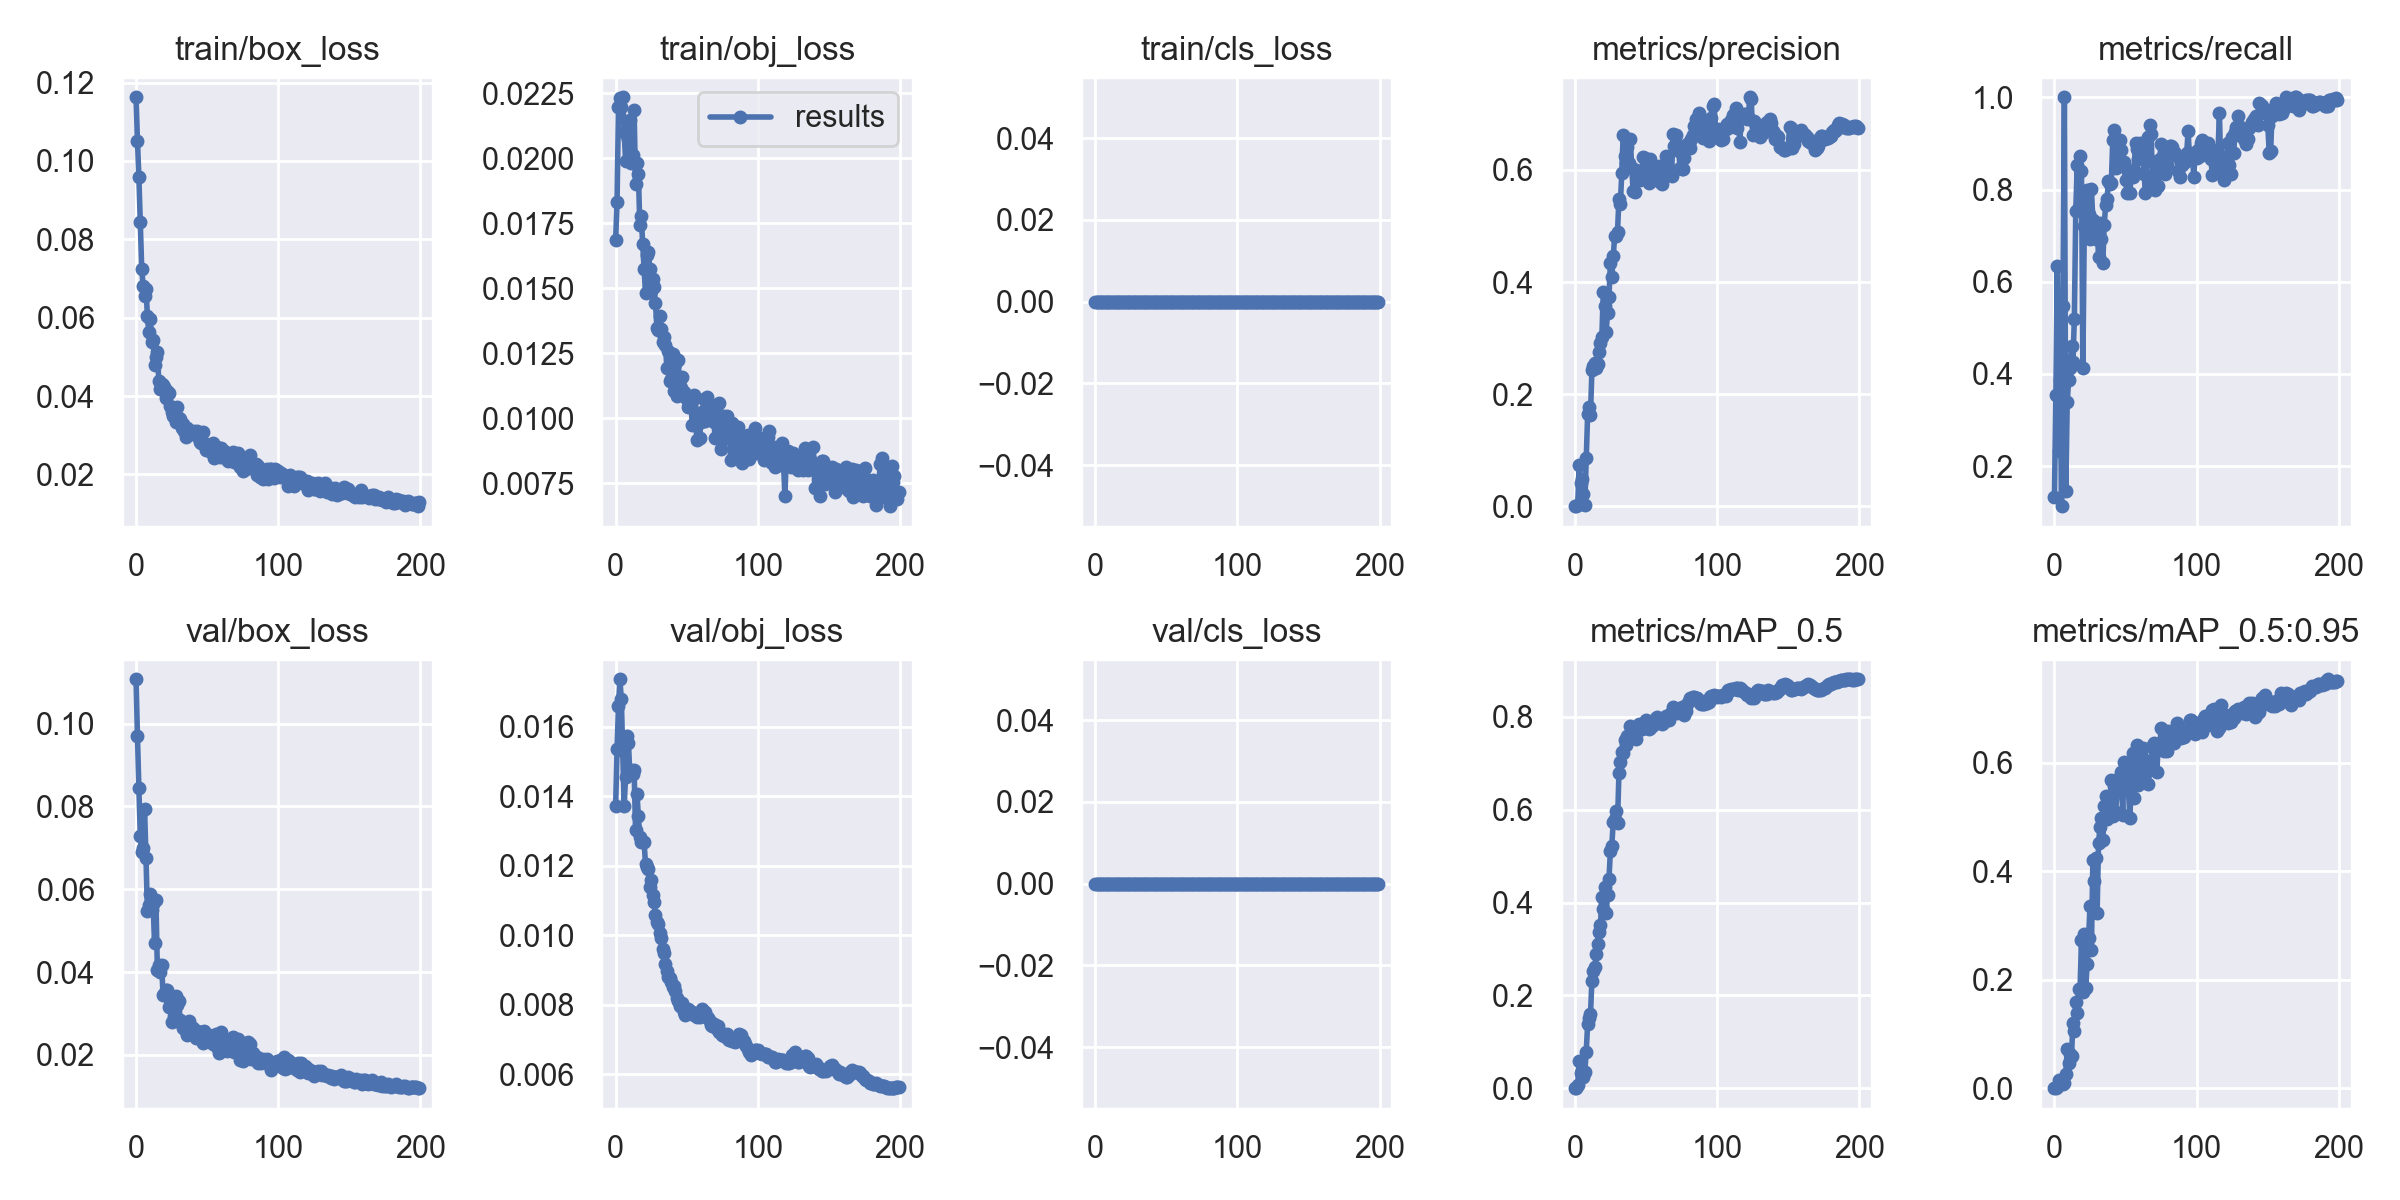

Data behind this chart, as committed beside it:
epoch, train/box_loss, train/obj_loss, train/cls_loss, metrics/precision, metrics/recall, metrics/mAP_0.5, metrics/mAP_0.5:0.95, val/box_loss, val/obj_loss, val/cls_loss, x/lr0, x/lr1, x/lr2
0, 0.1163, 0.01684, 0, 0.0004444, 0.1333, 0.000381, 9.6663e-05, 0.1107, 0.01373, 0, 0.0919, 0.0009, 0.0009
1, 0.1052, 0.01832, 0, 0.001178, 0.3533, 0.001218, 0.0003052, 0.09698, 0.01537, 0, 0.08289, 0.001891, 0.001891
2, 0.09587, 0.02197, 0, 0.002111, 0.6333, 0.006643, 0.001454, 0.08439, 0.01661, 0, 0.07387, 0.002871, 0.002871
3, 0.08433, 0.02231, 0, 0.07356, 0.2333, 0.05888, 0.01465, 0.07282, 0.01737, 0, 0.06484, 0.003842, 0.003842
4, 0.07247, 0.02198, 0, 0.04123, 0.3867, 0.03354, 0.009217, 0.06908, 0.01679, 0, 0.0558, 0.004803, 0.004803
5, 0.06806, 0.02234, 0, 0.04974, 0.1133, 0.03884, 0.01077, 0.06987, 0.0153, 0, 0.04675, 0.005754, 0.005754
6, 0.06544, 0.02099, 0, 0.02217, 0.5467, 0.02474, 0.007214, 0.07928, 0.01373, 0, 0.03769, 0.006695, 0.006695
7, 0.06743, 0.01987, 0, 0.003396, 1, 0.03603, 0.01053, 0.06764, 0.01456, 0, 0.02863, 0.007626, 0.007626
8, 0.06045, 0.02088, 0, 0.08615, 0.1467, 0.07763, 0.02625, 0.05473, 0.01573, 0, 0.01955, 0.008548, 0.008548
9, 0.05622, 0.02073, 0, 0.1641, 0.34, 0.1389, 0.07175, 0.05624, 0.01555, 0, 0.01046, 0.009459, 0.009459
10, 0.05963, 0.02147, 0, 0.1764, 0.3867, 0.1514, 0.04628, 0.05888, 0.01463, 0, 0.009505, 0.009505, 0.009505
11, 0.05377, 0.01982, 0, 0.1628, 0.4133, 0.1598, 0.06366, 0.0549, 0.01475, 0, 0.009505, 0.009505, 0.009505
12, 0.05425, 0.02011, 0, 0.2425, 0.46, 0.2316, 0.06027, 0.0564, 0.01464, 0, 0.009456, 0.009456, 0.009456
13, 0.04803, 0.02184, 0, 0.2501, 0.4267, 0.2535, 0.1201, 0.04701, 0.01476, 0, 0.009406, 0.009406, 0.009406
14, 0.05, 0.019, 0, 0.2564, 0.52, 0.2606, 0.1053, 0.05741, 0.01303, 0, 0.009357, 0.009357, 0.009357
15, 0.05132, 0.01982, 0, 0.2463, 0.7533, 0.2888, 0.1592, 0.04044, 0.01408, 0, 0.009307, 0.009307, 0.009307
16, 0.04386, 0.01938, 0, 0.2531, 0.8533, 0.3105, 0.1382, 0.04163, 0.01342, 0, 0.009258, 0.009258, 0.009258
17, 0.04185, 0.01742, 0, 0.2758, 0.7616, 0.3357, 0.1833, 0.0401, 0.01284, 0, 0.009208, 0.009208, 0.009208
18, 0.04313, 0.01777, 0, 0.2912, 0.8733, 0.3513, 0.183, 0.04165, 0.01268, 0, 0.009158, 0.009158, 0.009158
19, 0.04291, 0.01671, 0, 0.3027, 0.84, 0.4118, 0.2729, 0.03449, 0.01267, 0, 0.009109, 0.009109, 0.009109
20, 0.04219, 0.01573, 0, 0.3825, 0.4133, 0.3851, 0.1775, 0.03465, 0.01269, 0, 0.009059, 0.009059, 0.009059
21, 0.03944, 0.0148, 0, 0.3568, 0.72, 0.433, 0.284, 0.03572, 0.01205, 0, 0.00901, 0.00901, 0.00901
22, 0.0414, 0.01626, 0, 0.3113, 0.7733, 0.3771, 0.1848, 0.0356, 0.01197, 0, 0.00896, 0.00896, 0.00896
23, 0.04067, 0.0164, 0, 0.3453, 0.8, 0.4159, 0.2289, 0.03166, 0.01192, 0, 0.008911, 0.008911, 0.008911
24, 0.03738, 0.01574, 0, 0.3729, 0.7467, 0.4504, 0.2765, 0.03326, 0.0114, 0, 0.008861, 0.008861, 0.008861
25, 0.03595, 0.01489, 0, 0.4348, 0.6933, 0.5116, 0.3353, 0.02796, 0.01159, 0, 0.008812, 0.008812, 0.008812
26, 0.0349, 0.01536, 0, 0.4086, 0.8016, 0.5225, 0.2539, 0.03248, 0.01118, 0, 0.008762, 0.008762, 0.008762
27, 0.03574, 0.01504, 0, 0.447, 0.7333, 0.5734, 0.4205, 0.02937, 0.01096, 0, 0.008713, 0.008713, 0.008713
28, 0.03336, 0.01443, 0, 0.4824, 0.7, 0.5805, 0.3819, 0.03426, 0.01059, 0, 0.008663, 0.008663, 0.008663
29, 0.03717, 0.01347, 0, 0.4827, 0.6933, 0.5963, 0.4242, 0.03207, 0.01039, 0, 0.008614, 0.008614, 0.008614
30, 0.03446, 0.0134, 0, 0.49, 0.72, 0.5707, 0.3224, 0.03295, 0.01033, 0, 0.008564, 0.008564, 0.008564
31, 0.03405, 0.01392, 0, 0.5476, 0.6538, 0.678, 0.4515, 0.02851, 0.01007, 0, 0.008515, 0.008515, 0.008515
32, 0.03187, 0.01341, 0, 0.5393, 0.7267, 0.7033, 0.4809, 0.02748, 0.009941, 0, 0.008466, 0.008466, 0.008466
33, 0.03284, 0.01293, 0, 0.5945, 0.6933, 0.7237, 0.4984, 0.02636, 0.009611, 0, 0.008416, 0.008416, 0.008416
34, 0.03114, 0.01312, 0, 0.6629, 0.64, 0.7219, 0.4585, 0.02673, 0.009505, 0, 0.008367, 0.008367, 0.008367
35, 0.02963, 0.01282, 0, 0.6251, 0.7226, 0.7496, 0.5195, 0.02576, 0.009175, 0, 0.008317, 0.008317, 0.008317
36, 0.03173, 0.01194, 0, 0.6117, 0.7667, 0.7391, 0.5387, 0.02486, 0.008987, 0, 0.008268, 0.008268, 0.008268
37, 0.03077, 0.01257, 0, 0.6417, 0.78, 0.7593, 0.4956, 0.02812, 0.008804, 0, 0.008218, 0.008218, 0.008218
38, 0.0302, 0.01143, 0, 0.6117, 0.8193, 0.7519, 0.5076, 0.02604, 0.008771, 0, 0.008169, 0.008169, 0.008169
39, 0.03089, 0.01149, 0, 0.6554, 0.8115, 0.7798, 0.5265, 0.02657, 0.008661, 0, 0.008119, 0.008119, 0.008119
40, 0.03034, 0.01248, 0, 0.604, 0.8136, 0.7722, 0.5682, 0.02656, 0.00851, 0, 0.00807, 0.00807, 0.00807
41, 0.03097, 0.01104, 0, 0.5615, 0.9067, 0.7646, 0.5024, 0.02514, 0.008532, 0, 0.00802, 0.00802, 0.00802
42, 0.03067, 0.01206, 0, 0.5612, 0.9294, 0.7583, 0.5573, 0.02409, 0.008394, 0, 0.007971, 0.007971, 0.007971
43, 0.03114, 0.01083, 0, 0.5998, 0.8467, 0.7529, 0.5085, 0.02573, 0.0082, 0, 0.007921, 0.007921, 0.007921
44, 0.02927, 0.01223, 0, 0.5906, 0.8667, 0.7777, 0.5463, 0.02438, 0.008115, 0, 0.007872, 0.007872, 0.007872
45, 0.02826, 0.01125, 0, 0.5847, 0.8867, 0.7836, 0.5697, 0.02506, 0.007964, 0, 0.007822, 0.007822, 0.007822
46, 0.02793, 0.01116, 0, 0.5812, 0.9065, 0.7796, 0.5551, 0.02551, 0.007979, 0, 0.007772, 0.007772, 0.007772
47, 0.03085, 0.0116, 0, 0.5917, 0.8867, 0.7733, 0.5826, 0.02284, 0.008054, 0, 0.007723, 0.007723, 0.007723
48, 0.02812, 0.011, 0, 0.6235, 0.85, 0.7784, 0.5028, 0.02581, 0.007791, 0, 0.007673, 0.007673, 0.007673
49, 0.02634, 0.01082, 0, 0.6217, 0.86, 0.7896, 0.6015, 0.02442, 0.00771, 0, 0.007624, 0.007624, 0.007624
50, 0.02712, 0.01072, 0, 0.6032, 0.82, 0.7928, 0.5827, 0.02368, 0.007786, 0, 0.007574, 0.007574, 0.007574
51, 0.02723, 0.01044, 0, 0.5852, 0.7933, 0.7822, 0.5996, 0.02487, 0.007875, 0, 0.007525, 0.007525, 0.007525
52, 0.02729, 0.0107, 0, 0.5762, 0.84, 0.7725, 0.5537, 0.02353, 0.007835, 0, 0.007476, 0.007476, 0.007476
53, 0.02562, 0.01042, 0, 0.6192, 0.7933, 0.7747, 0.4976, 0.02444, 0.007765, 0, 0.007426, 0.007426, 0.007426
54, 0.02794, 0.009721, 0, 0.6059, 0.8304, 0.7791, 0.5555, 0.02263, 0.007793, 0, 0.007377, 0.007377, 0.007377
55, 0.0242, 0.01087, 0, 0.5859, 0.8267, 0.7817, 0.6187, 0.0228, 0.007724, 0, 0.007327, 0.007327, 0.007327
56, 0.02684, 0.01076, 0, 0.5867, 0.8424, 0.7839, 0.5341, 0.02499, 0.007708, 0, 0.007278, 0.007278, 0.007278
57, 0.02707, 0.009139, 0, 0.5934, 0.9, 0.7979, 0.617, 0.0219, 0.007655, 0, 0.007228, 0.007228, 0.007228
58, 0.02594, 0.01017, 0, 0.5938, 0.8867, 0.7994, 0.6326, 0.02043, 0.007723, 0, 0.007178, 0.007178, 0.007178
59, 0.02449, 0.009249, 0, 0.6061, 0.8667, 0.7888, 0.5593, 0.02356, 0.007654, 0, 0.007129, 0.007129, 0.007129
... 140 more rows
